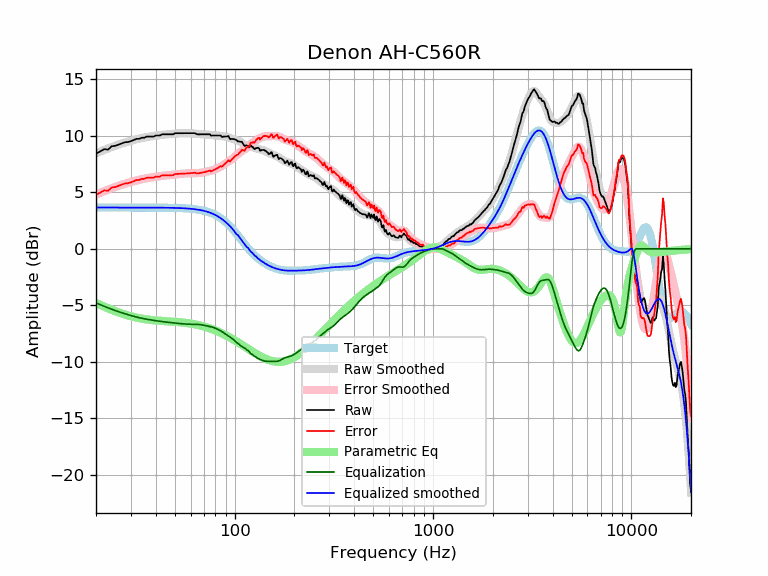

The file beside this chart, header and first rows:
frequency, raw, error, smoothed, error_smoothed, equalization, parametric_eq, equalized_raw, equalized_smoothed, target
20, 8.42, 4.77, 8.45, 4.80, -4.80, -4.79, 3.62, 3.65, 3.65
21, 8.62, 4.97, 8.60, 4.95, -4.95, -4.97, 3.66, 3.65, 3.65
22, 8.82, 5.17, 8.74, 5.10, -5.10, -5.13, 3.72, 3.65, 3.65
23, 8.78, 5.13, 8.88, 5.23, -5.23, -5.27, 3.54, 3.65, 3.65
24, 9.07, 5.43, 9.00, 5.36, -5.36, -5.41, 3.72, 3.65, 3.65
25, 9.11, 5.46, 9.12, 5.47, -5.47, -5.53, 3.64, 3.65, 3.65
26, 9.22, 5.58, 9.22, 5.57, -5.57, -5.64, 3.65, 3.65, 3.65
27, 9.33, 5.68, 9.32, 5.67, -5.67, -5.74, 3.66, 3.65, 3.65
28, 9.43, 5.78, 9.40, 5.76, -5.76, -5.83, 3.67, 3.65, 3.65
29, 9.45, 5.80, 9.48, 5.84, -5.84, -5.91, 3.61, 3.65, 3.65
30, 9.53, 5.88, 9.56, 5.91, -5.91, -5.98, 3.61, 3.65, 3.65
31, 9.63, 5.98, 9.63, 5.98, -5.98, -6.04, 3.64, 3.65, 3.65
32, 9.73, 6.08, 9.69, 6.05, -6.05, -6.10, 3.68, 3.65, 3.65
33, 9.73, 6.08, 9.75, 6.10, -6.10, -6.15, 3.62, 3.65, 3.65
34, 9.83, 6.18, 9.80, 6.16, -6.16, -6.19, 3.67, 3.65, 3.65
35, 9.83, 6.18, 9.85, 6.20, -6.20, -6.22, 3.63, 3.64, 3.64
36, 9.93, 6.28, 9.89, 6.24, -6.24, -6.26, 3.69, 3.64, 3.64
37, 9.93, 6.29, 9.92, 6.28, -6.28, -6.28, 3.65, 3.64, 3.64
38, 9.93, 6.29, 9.95, 6.31, -6.31, -6.31, 3.62, 3.64, 3.64
39, 9.93, 6.29, 9.98, 6.34, -6.34, -6.33, 3.59, 3.64, 3.64
40, 10.03, 6.39, 10.01, 6.37, -6.37, -6.35, 3.66, 3.64, 3.64
41, 10.03, 6.39, 10.04, 6.40, -6.40, -6.36, 3.63, 3.64, 3.64
42, 10.03, 6.39, 10.06, 6.42, -6.42, -6.38, 3.61, 3.64, 3.64
43, 10.13, 6.49, 10.08, 6.45, -6.45, -6.39, 3.68, 3.64, 3.64
44, 10.13, 6.50, 10.10, 6.47, -6.47, -6.40, 3.66, 3.63, 3.63
45, 10.13, 6.50, 10.12, 6.49, -6.49, -6.41, 3.64, 3.63, 3.63
46, 10.13, 6.50, 10.13, 6.51, -6.51, -6.42, 3.62, 3.63, 3.63
47, 10.13, 6.50, 10.15, 6.52, -6.52, -6.43, 3.61, 3.63, 3.63
48, 10.13, 6.51, 10.16, 6.54, -6.54, -6.45, 3.59, 3.62, 3.62
49, 10.13, 6.51, 10.18, 6.56, -6.56, -6.46, 3.57, 3.62, 3.62
50, 10.23, 6.61, 10.19, 6.58, -6.58, -6.47, 3.65, 3.62, 3.62
51, 10.23, 6.62, 10.20, 6.59, -6.59, -6.48, 3.64, 3.61, 3.61
52, 10.23, 6.62, 10.22, 6.61, -6.61, -6.49, 3.62, 3.61, 3.61
53, 10.23, 6.63, 10.23, 6.63, -6.63, -6.51, 3.61, 3.60, 3.60
54, 10.23, 6.64, 10.23, 6.64, -6.64, -6.52, 3.59, 3.59, 3.59
55, 10.23, 6.64, 10.24, 6.65, -6.65, -6.53, 3.58, 3.59, 3.59
56, 10.23, 6.65, 10.24, 6.66, -6.66, -6.55, 3.57, 3.58, 3.58
57, 10.23, 6.66, 10.24, 6.67, -6.67, -6.57, 3.56, 3.57, 3.57
58, 10.23, 6.67, 10.24, 6.68, -6.68, -6.59, 3.55, 3.56, 3.56
59, 10.23, 6.68, 10.23, 6.68, -6.68, -6.60, 3.55, 3.55, 3.55
60, 10.23, 6.69, 10.23, 6.69, -6.69, -6.62, 3.54, 3.54, 3.54
61, 10.23, 6.70, 10.22, 6.69, -6.69, -6.65, 3.54, 3.53, 3.53
62, 10.23, 6.72, 10.21, 6.69, -6.69, -6.67, 3.54, 3.51, 3.51
63, 10.23, 6.73, 10.19, 6.69, -6.69, -6.69, 3.54, 3.50, 3.50
64, 10.17, 6.69, 10.18, 6.69, -6.69, -6.72, 3.48, 3.48, 3.48
65, 10.13, 6.66, 10.16, 6.70, -6.70, -6.74, 3.43, 3.47, 3.47
66, 10.13, 6.68, 10.15, 6.70, -6.70, -6.77, 3.43, 3.45, 3.45
67, 10.13, 6.70, 10.14, 6.71, -6.71, -6.79, 3.42, 3.43, 3.43
68, 10.13, 6.72, 10.14, 6.73, -6.73, -6.82, 3.40, 3.41, 3.41
69, 10.13, 6.75, 10.13, 6.75, -6.75, -6.85, 3.38, 3.38, 3.38
70, 10.13, 6.77, 10.13, 6.77, -6.77, -6.88, 3.36, 3.36, 3.36
71, 10.13, 6.80, 10.13, 6.80, -6.80, -6.91, 3.33, 3.33, 3.33
72, 10.13, 6.83, 10.12, 6.82, -6.82, -6.95, 3.31, 3.30, 3.30
73, 10.13, 6.86, 10.11, 6.84, -6.84, -6.98, 3.29, 3.27, 3.27
74, 10.13, 6.89, 10.10, 6.86, -6.86, -7.01, 3.27, 3.24, 3.24
75, 10.13, 6.93, 10.08, 6.88, -6.88, -7.05, 3.25, 3.20, 3.20
76, 10.01, 6.85, 10.07, 6.91, -6.91, -7.08, 3.10, 3.16, 3.16
77, 10.02, 6.90, 10.06, 6.93, -6.93, -7.12, 3.09, 3.12, 3.12
78, 10.03, 6.95, 10.05, 6.97, -6.97, -7.16, 3.06, 3.08, 3.08
79, 10.03, 7.00, 10.04, 7.00, -7.00, -7.20, 3.03, 3.03, 3.03
... 553 more rows
